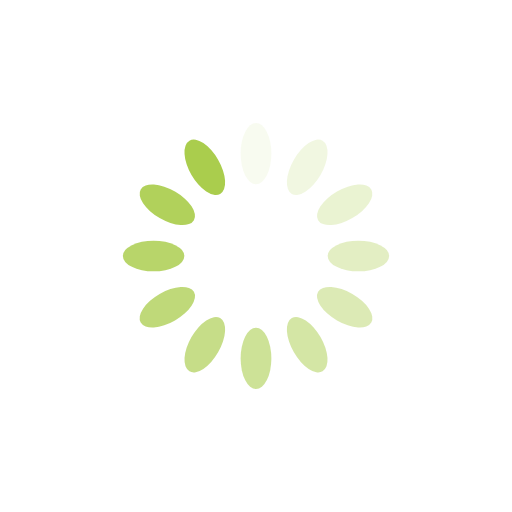
t = 0.00 s
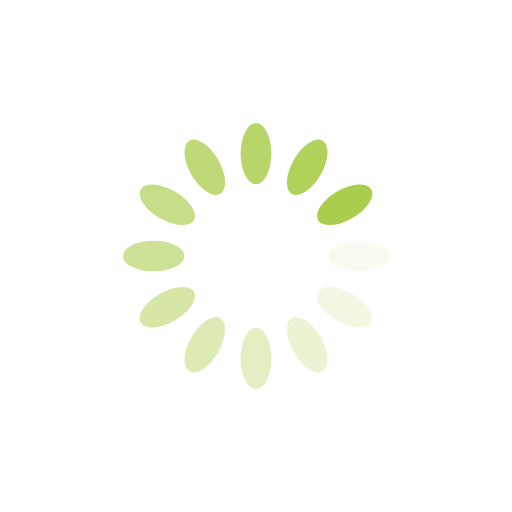
t = 0.17 s
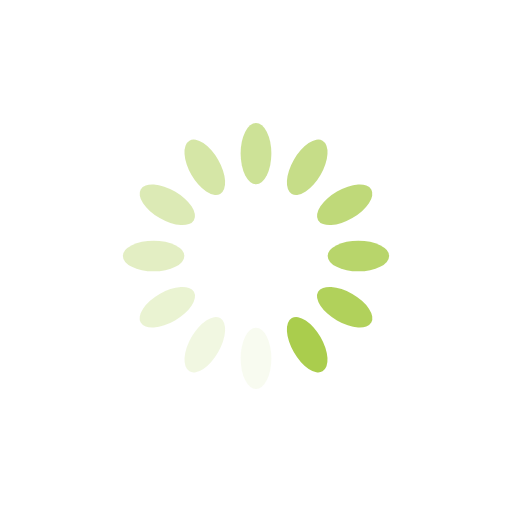
t = 0.34 s
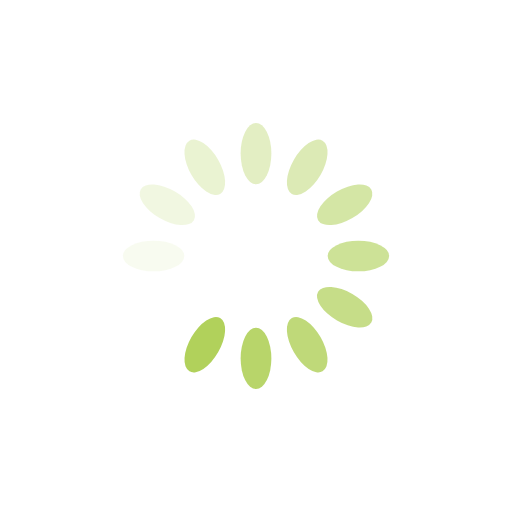
t = 0.50 s

The animated SVG that drew these frames (rendered in a browser with its animation timeline set to each time). Animation: 12 SMIL elements (animate=12); one cycle of 0.67 s, repeats indefinitely.

<?xml version="1.0" encoding="utf-8"?>
<svg xmlns="http://www.w3.org/2000/svg" xmlns:xlink="http://www.w3.org/1999/xlink" style="margin: auto; background: rgb(255, 255, 255); display: block; shape-rendering: auto;" width="200px" height="200px" viewBox="0 0 100 100" preserveAspectRatio="xMidYMid">
<g transform="rotate(0 50 50)">
  <rect x="47" y="24" rx="3" ry="6" width="6" height="12" fill="#aacd4d">
    <animate attributeName="opacity" values="1;0" keyTimes="0;1" dur="0.6711409395973155s" begin="-0.6152125279642059s" repeatCount="indefinite"></animate>
  </rect>
</g><g transform="rotate(30 50 50)">
  <rect x="47" y="24" rx="3" ry="6" width="6" height="12" fill="#aacd4d">
    <animate attributeName="opacity" values="1;0" keyTimes="0;1" dur="0.6711409395973155s" begin="-0.5592841163310962s" repeatCount="indefinite"></animate>
  </rect>
</g><g transform="rotate(60 50 50)">
  <rect x="47" y="24" rx="3" ry="6" width="6" height="12" fill="#aacd4d">
    <animate attributeName="opacity" values="1;0" keyTimes="0;1" dur="0.6711409395973155s" begin="-0.5033557046979866s" repeatCount="indefinite"></animate>
  </rect>
</g><g transform="rotate(90 50 50)">
  <rect x="47" y="24" rx="3" ry="6" width="6" height="12" fill="#aacd4d">
    <animate attributeName="opacity" values="1;0" keyTimes="0;1" dur="0.6711409395973155s" begin="-0.447427293064877s" repeatCount="indefinite"></animate>
  </rect>
</g><g transform="rotate(120 50 50)">
  <rect x="47" y="24" rx="3" ry="6" width="6" height="12" fill="#aacd4d">
    <animate attributeName="opacity" values="1;0" keyTimes="0;1" dur="0.6711409395973155s" begin="-0.39149888143176736s" repeatCount="indefinite"></animate>
  </rect>
</g><g transform="rotate(150 50 50)">
  <rect x="47" y="24" rx="3" ry="6" width="6" height="12" fill="#aacd4d">
    <animate attributeName="opacity" values="1;0" keyTimes="0;1" dur="0.6711409395973155s" begin="-0.33557046979865773s" repeatCount="indefinite"></animate>
  </rect>
</g><g transform="rotate(180 50 50)">
  <rect x="47" y="24" rx="3" ry="6" width="6" height="12" fill="#aacd4d">
    <animate attributeName="opacity" values="1;0" keyTimes="0;1" dur="0.6711409395973155s" begin="-0.2796420581655481s" repeatCount="indefinite"></animate>
  </rect>
</g><g transform="rotate(210 50 50)">
  <rect x="47" y="24" rx="3" ry="6" width="6" height="12" fill="#aacd4d">
    <animate attributeName="opacity" values="1;0" keyTimes="0;1" dur="0.6711409395973155s" begin="-0.2237136465324385s" repeatCount="indefinite"></animate>
  </rect>
</g><g transform="rotate(240 50 50)">
  <rect x="47" y="24" rx="3" ry="6" width="6" height="12" fill="#aacd4d">
    <animate attributeName="opacity" values="1;0" keyTimes="0;1" dur="0.6711409395973155s" begin="-0.16778523489932887s" repeatCount="indefinite"></animate>
  </rect>
</g><g transform="rotate(270 50 50)">
  <rect x="47" y="24" rx="3" ry="6" width="6" height="12" fill="#aacd4d">
    <animate attributeName="opacity" values="1;0" keyTimes="0;1" dur="0.6711409395973155s" begin="-0.11185682326621925s" repeatCount="indefinite"></animate>
  </rect>
</g><g transform="rotate(300 50 50)">
  <rect x="47" y="24" rx="3" ry="6" width="6" height="12" fill="#aacd4d">
    <animate attributeName="opacity" values="1;0" keyTimes="0;1" dur="0.6711409395973155s" begin="-0.055928411633109625s" repeatCount="indefinite"></animate>
  </rect>
</g><g transform="rotate(330 50 50)">
  <rect x="47" y="24" rx="3" ry="6" width="6" height="12" fill="#aacd4d">
    <animate attributeName="opacity" values="1;0" keyTimes="0;1" dur="0.6711409395973155s" begin="0s" repeatCount="indefinite"></animate>
  </rect>
</g>
<!-- [ldio] generated by https://loading.io/ --></svg>
